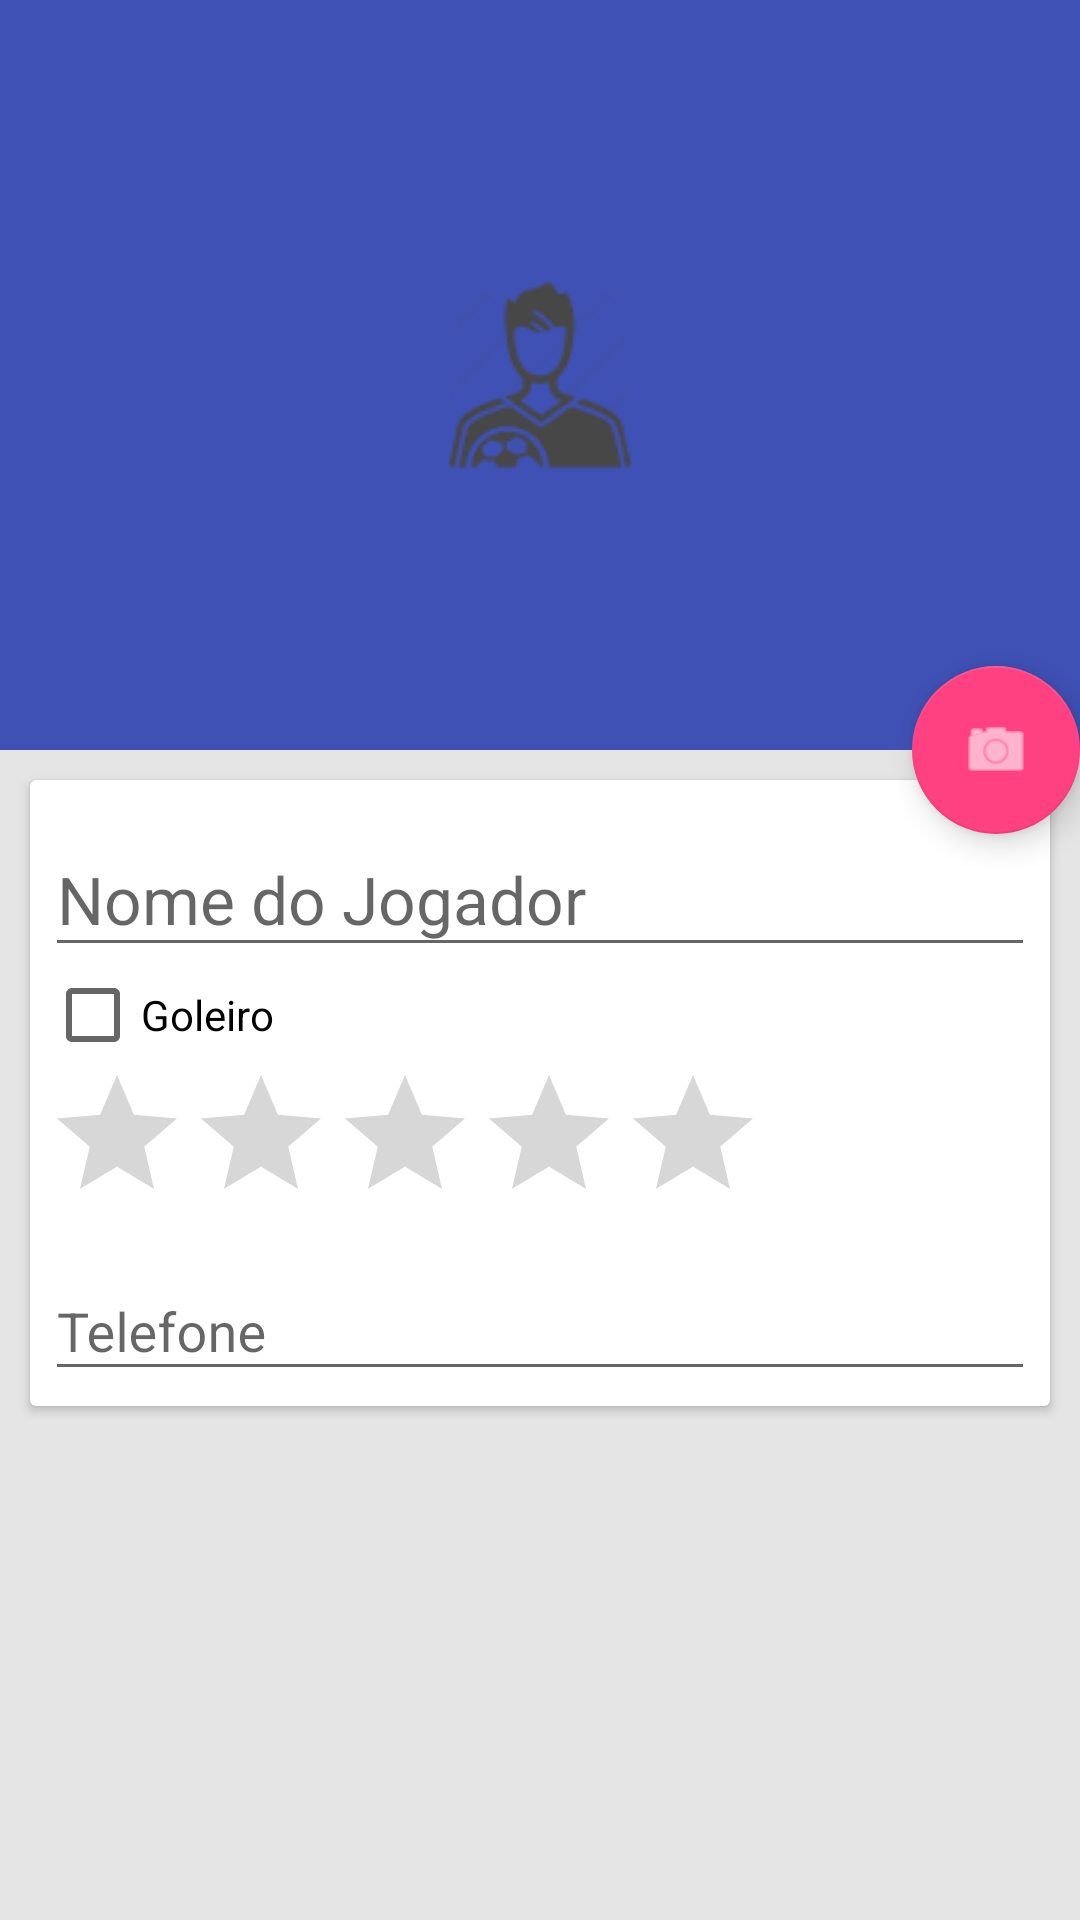

The Android layout XML behind this screen, and the referenced resources:
<!-- AndroidManifest.xml: application theme AppTheme -->
<!-- res/layout/activity_tela_cadastro_jogador.xml -->
<android.support.design.widget.CoordinatorLayout xmlns:android="http://schemas.android.com/apk/res/android"
    xmlns:app="http://schemas.android.com/apk/res-auto"
    android:layout_width="match_parent"
    android:layout_height="match_parent">

    <android.support.design.widget.AppBarLayout
        android:layout_width="match_parent"
        android:layout_height="250dp"
        android:id="@+id/app_bar"
        android:theme="@style/ThemeOverlay.AppCompat.Dark.ActionBar">

        <android.support.design.widget.CollapsingToolbarLayout
            android:id="@+id/collapsing_toolbar"
            android:layout_width="match_parent"
            android:layout_height="match_parent"
            app:contentScrim="?attr/colorPrimary"
            app:layout_scrollFlags="scroll|exitUntilCollapsed">

            <ImageView
                android:layout_width="match_parent"
                android:layout_height="match_parent"
                android:scaleType="centerInside"
                android:fitsSystemWindows="true"
                android:id="@+id/profile_id"
                app:layout_collapseMode="parallax"
                android:src="@drawable/player" />

            <android.support.v7.widget.Toolbar
                android:id="@+id/toolbar"
                android:layout_width="match_parent"
                android:layout_height="?attr/actionBarSize"
                app:layout_collapseMode="pin" />



        </android.support.design.widget.CollapsingToolbarLayout>

    </android.support.design.widget.AppBarLayout>


    <android.support.v4.widget.NestedScrollView
        android:layout_width="match_parent"
        android:layout_height="match_parent"
        android:background="#ffe5e5e5"
        app:layout_behavior="@string/appbar_scrolling_view_behavior">

        <LinearLayout
            android:layout_width="match_parent"
            android:layout_height="match_parent"
            android:orientation="vertical">

            <android.support.v7.widget.CardView xmlns:android="http://schemas.android.com/apk/res/android"
                android:layout_width="match_parent"
                android:layout_height="wrap_content"
                android:layout_margin="10dp"

                >
                <LinearLayout
                    android:layout_width="match_parent"
                    android:layout_height="wrap_content"
                    android:orientation="vertical"
                    android:padding="5dp">

                    <android.support.design.widget.TextInputLayout
                        android:id="@+id/input_layout_nome"
                        android:layout_width="match_parent"
                        android:layout_height="wrap_content">

                        <EditText
                            android:layout_width="fill_parent"
                            android:layout_height="wrap_content"
                            android:inputType="textPersonName|textCapCharacters"
                            android:ems="10"
                            android:id="@+id/edtNomeJogador"
                            android:hint="@string/inserir_nome_jogador"
                            android:textAppearance="?android:attr/textAppearanceLarge" />

                    </android.support.design.widget.TextInputLayout>

                    <CheckBox
                        android:layout_width="wrap_content"
                        android:layout_height="wrap_content"
                        android:text="Goleiro"
                        android:id="@+id/checkGoleiro"
                        android:checked="false" />

                    <RatingBar
                        android:layout_width="wrap_content"
                        android:layout_height="wrap_content"
                        android:id="@+id/ratingBar" />

                    <android.support.design.widget.TextInputLayout
                        android:id="@+id/input_layout_telefone"
                        android:layout_width="match_parent"
                        android:layout_height="wrap_content">

                        <EditText
                            android:layout_width="fill_parent"
                            android:layout_height="wrap_content"
                            android:inputType="textPersonName"
                            android:ems="10"
                            android:id="@+id/edtTelefoneJogador"
                            android:hint="@string/inserir_telefone_jogador"
                            android:textAppearance="?android:attr/textAppearanceMedium" />

                    </android.support.design.widget.TextInputLayout>


                </LinearLayout>

            </android.support.v7.widget.CardView>

        </LinearLayout>


    </android.support.v4.widget.NestedScrollView>
    <android.support.design.widget.FloatingActionButton
        android:id="@+id/fabCamera"
        android:layout_width="wrap_content"
        android:layout_height="wrap_content"
        android:layout_margin="@dimen/fab_margin"
        app:layout_anchor="@id/app_bar"
        app:layout_anchorGravity="bottom|end"
        android:src="@android:drawable/ic_menu_camera"
        android:tint="@color/colorInsideFab"
        app:backgroundTint="@color/colorAccent" />

</android.support.design.widget.CoordinatorLayout>
<!-- resources referenced by this layout -->
<resources>
  <color name="colorAccent">#FF4081</color>
  <color name="colorInsideFab">#ffffff</color>
  <!-- drawable player: png bitmap (drawable, 2616 bytes) -->
  <string name="inserir_nome_jogador">Nome do Jogador</string>
  <string name="inserir_telefone_jogador">Telefone</string>
  <style name="AppTheme" parent="Theme.AppCompat.Light.NoActionBar">
          
          <item name="colorPrimary">@color/colorPrimary</item>
          <item name="colorPrimaryDark">@color/colorPrimaryDark</item>
          <item name="colorAccent">@color/colorAccent</item>
  
      </style>
  <color name="colorPrimary">#3F51B5</color>
  <color name="colorPrimaryDark">#303F9F</color>
</resources>
